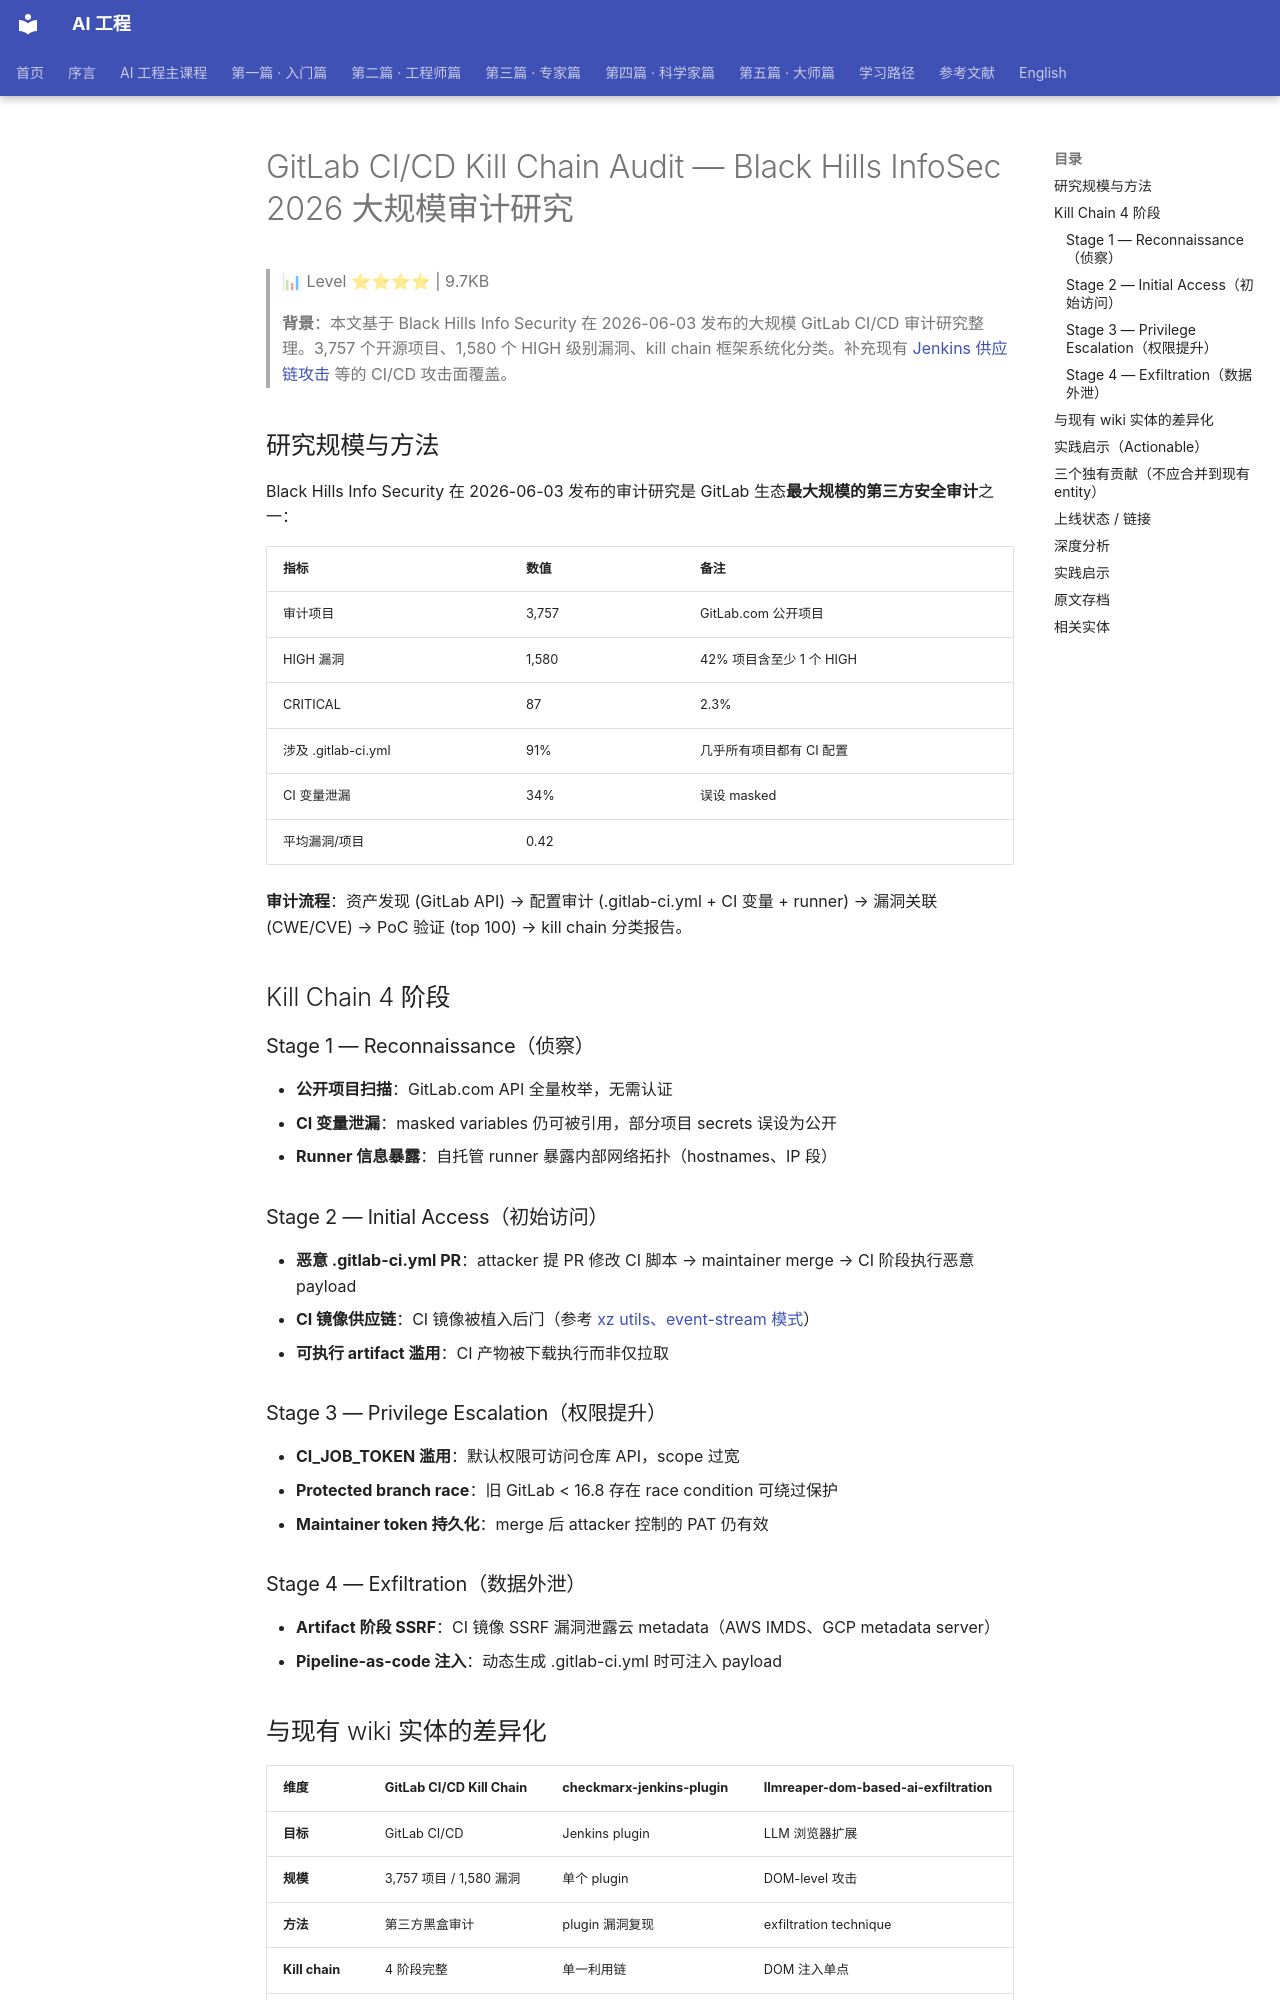

repository: QianJinGuo/wiki-book · page: ch12/048-gitlab-ci-cd-kill-chain-audit-black-hills-infosec-2026.html · generator: mkdocs

# GitLab CI/CD Kill Chain Audit — Black Hills InfoSec 2026 大规模审计研究

> 📊 Level ⭐⭐⭐⭐ | 9.7KB

> **背景**：本文基于 Black Hills Info Security 在 2026-06-03 发布的大规模 GitLab CI/CD 审计研究整理。3,757 个开源项目、1,580 个 HIGH 级别漏洞、kill chain 框架系统化分类。补充现有 [Jenkins 供应链攻击](https://github.com/QianJinGuo/wiki-public/blob/main/entities/checkmarx-jenkins-plugin-compromised-in-new-supply-chain-attack.md) 等的 CI/CD 攻击面覆盖。

## 研究规模与方法

Black Hills Info Security 在 2026-06-03 发布的审计研究是 GitLab 生态**最大规模的第三方安全审计**之一：

| 指标 | 数值 | 备注 |
|------|------|------|
| 审计项目 | 3,757 | GitLab.com 公开项目 |
| HIGH 漏洞 | 1,580 | 42% 项目含至少 1 个 HIGH |
| CRITICAL | 87 | 2.3% |
| 涉及 .gitlab-ci.yml | 91% | 几乎所有项目都有 CI 配置 |
| CI 变量泄漏 | 34% | 误设 masked |
| 平均漏洞/项目 | 0.42 | |

**审计流程**：资产发现 (GitLab API) → 配置审计 (.gitlab-ci.yml + CI 变量 + runner) → 漏洞关联 (CWE/CVE) → PoC 验证 (top 100) → kill chain 分类报告。

## Kill Chain 4 阶段

### Stage 1 — Reconnaissance（侦察）

- **公开项目扫描**：GitLab.com API 全量枚举，无需认证
- **CI 变量泄漏**：masked variables 仍可被引用，部分项目 secrets 误设为公开
- **Runner 信息暴露**：自托管 runner 暴露内部网络拓扑（hostnames、IP 段）

### Stage 2 — Initial Access（初始访问）

- **恶意 .gitlab-ci.yml PR**：attacker 提 PR 修改 CI 脚本 → maintainer merge → CI 阶段执行恶意 payload
- **CI 镜像供应链**：CI 镜像被植入后门（参考 [xz utils、event-stream 模式](https://github.com/QianJinGuo/wiki-public/blob/main/entities/checkmarx-jenkins-plugin-compromised-in-new-supply-chain-attack.md)）
- **可执行 artifact 滥用**：CI 产物被下载执行而非仅拉取

### Stage 3 — Privilege Escalation（权限提升）

- **CI_JOB_TOKEN 滥用**：默认权限可访问仓库 API，scope 过宽
- **Protected branch race**：旧 GitLab < 16.8 存在 race condition 可绕过保护
- **Maintainer token 持久化**：merge 后 attacker 控制的 PAT 仍有效

### Stage 4 — Exfiltration（数据外泄）

- **Artifact 阶段 SSRF**：CI 镜像 SSRF 漏洞泄露云 metadata（AWS IMDS、GCP metadata server）
- **Pipeline-as-code 注入**：动态生成 .gitlab-ci.yml 时可注入 payload

## 与现有 wiki 实体的差异化

| 维度 | GitLab CI/CD Kill Chain | checkmarx-jenkins-plugin | llmreaper-dom-based-ai-exfiltration |
|------|-------------------------|--------------------------|-----------------------------------|
| **目标** | GitLab CI/CD | Jenkins plugin | LLM 浏览器扩展 |
| **规模** | 3,757 项目 / 1,580 漏洞 | 单个 plugin | DOM-level 攻击 |
| **方法** | 第三方黑盒审计 | plugin 漏洞复现 | exfiltration technique |
| **Kill chain** | 4 阶段完整 | 单一利用链 | DOM 注入单点 |
| **可推广** | 通用 CI/CD 模式 | Jenkins 特定 | 浏览器扩展特定 |

**结论**：3 个实体形成 **CI/CD 攻击面 + 浏览器 AI 攻击面** 的双维度覆盖。本文填补 **GitLab 第三方规模化审计** 这一空白。
